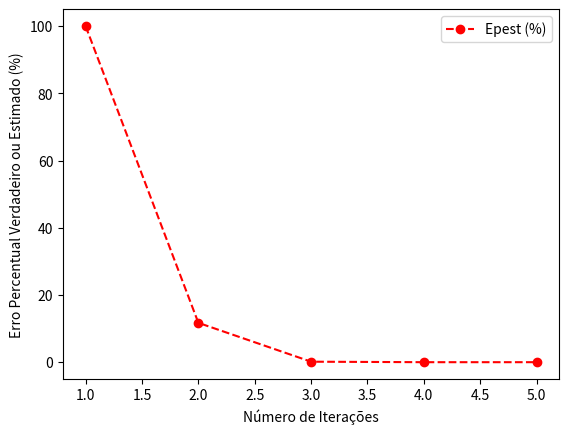

Here is the Python script that generated this plot:
"""
Exemplo 3:

Escreva um programa que emprega o método de Newton-Raphson para estimar
a raiz da função:

    f(x) = e^(-x) - x

utilizando uma aproximação inicial de:

    x0 = 0
"""

import numpy as np
import math
import matplotlib.pyplot as plt
import pandas as pd

def Newton_Raphson(func, dfunc, x0, Eppara, maxit, *args):

    iter = 0
    x_old = x0
    nn = []
    estimativa = []
    E_pest = []
    Epest = 100
    k = 0

    while Epest > Eppara or iter > maxit:

        x_new = x_old - func(x_old, *args)/dfunc(x_old, *args)
        iter += 1

        if x_new != 0:
            Epest = abs((x_new - x_old) / x_new) * 100

        x_old = x_new
        k = k + 1 # Contador

        # Salvando o número de iterações e as estimativas dos erros
        nn.append(k)
        estimativa.append(x_new)
        E_pest.append(Epest)

    raiz = x_new

    fx = func(x_new, *args)

    return raiz, fx, Epest, iter, nn, estimativa, E_pest

# Chute Inicial
x0 = 0

# Critério de Scarvorought, 1966
n = 12 # Números de algarismos significativos
Eppara = 0.5*10**(2-n)

# Número Máximo de Iterações
maxit = 100

def func(x):
  return np.exp(-x) - x


def dfunc(x):
  return -np.exp(-x) - 1


[m, fx, Epest, iter, nn, estimativa, E_pest] = Newton_Raphson(func, dfunc, x0, Eppara, maxit)


# Data Frame
table = pd.DataFrame()
table['n'] = nn
table['Estimativa'] = estimativa
table['Epest (%)'] = E_pest

print(table)
print('raiz:', m)
print('Epest:', Epest)
print('Número de iterações:', iter)

# Gráficos
plt.plot(table['n'],table['Epest (%)'],'o--',color='red',label='Epest (%)')
plt.xlabel('Número de Iterações')
plt.ylabel('Erro Percentual Verdadeiro ou Estimado (%)')
plt.legend()
plt.show()
